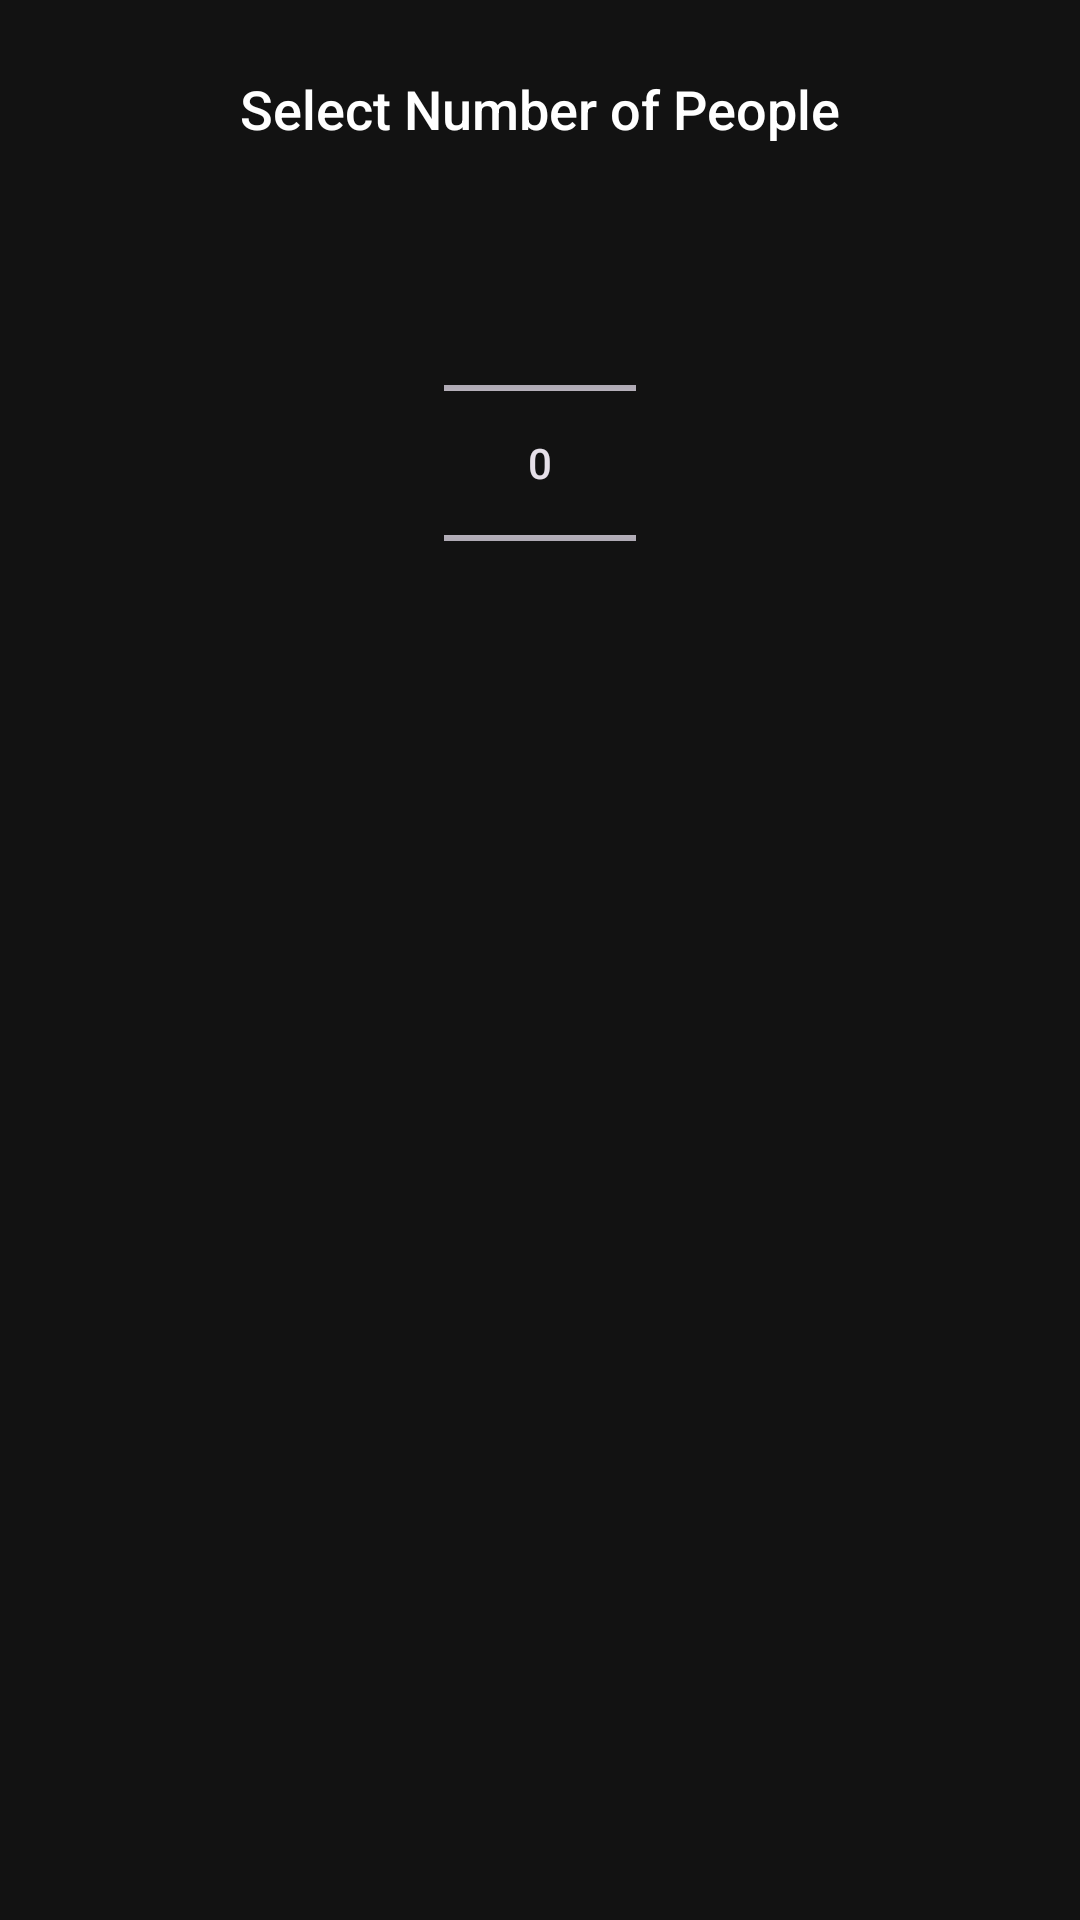

Layout XML and referenced resources for this Android screen:
<!-- AndroidManifest.xml: application theme Theme.EcoStayRetreat -->
<!-- res/layout/dialog_person_count.xml -->
<?xml version="1.0" encoding="utf-8"?>
<LinearLayout xmlns:android="http://schemas.android.com/apk/res/android"
    android:layout_width="match_parent"
    android:layout_height="wrap_content"
    android:orientation="vertical"
    android:gravity="center_horizontal"
    android:padding="24dp"
    android:background="@color/colorSurface">

    <TextView
        android:layout_width="wrap_content"
        android:layout_height="wrap_content"
        android:text="Select Number of People"
        android:textColor="@color/colorOnSurface"
        android:textSize="18sp"
        android:layout_marginBottom="16dp"/>

    <NumberPicker
        android:id="@+id/numberPicker"
        android:layout_width="wrap_content"
        android:layout_height="wrap_content"
        android:theme="@style/Theme.EcoStayRetreat"/>

</LinearLayout>
<!-- resources referenced by this layout -->
<resources>
  <color name="colorOnSurface">#FFFFFF</color>
  <color name="colorSurface">#121212</color>
  <style name="Theme.EcoStayRetreat" parent="Theme.Material3.Dark">
          <item name="android:colorBackground">@color/colorBackground</item>
          <item name="colorSurface">@color/colorSurface</item>
          <item name="colorOnSurface">@color/colorOnSurface</item>
          <item name="android:statusBarColor">@color/colorBackground</item>
          <item name="android:fontFamily">sans-serif-medium</item>
  
          <item name="textInputStyle">@style/Widget.App.TextInputLayout</item>
          <item name="materialCardViewStyle">@style/Widget.App.CardView</item>
          <item name="materialButtonStyle">@style/Widget.App.Button</item>
  
      </style>
  <color name="colorBackground">#000000</color>
  <style name="Widget.App.TextInputLayout" parent="Widget.Material3.TextInputLayout.OutlinedBox">
          <item name="boxStrokeColor">@color/colorPrimary</item>
          <item name="hintTextColor">@color/colorPrimary</item>
          <item name="android:textColorHint">@color/colorOnSurface</item>
          <item name="boxCornerRadiusTopStart">16dp</item>
          <item name="boxCornerRadiusTopEnd">16dp</item>
          <item name="boxCornerRadiusBottomStart">16dp</item>
          <item name="boxCornerRadiusBottomEnd">16dp</item>
      </style>
  <style name="Widget.App.CardView" parent="Widget.Material3.CardView.Elevated">
          <item name="cardBackgroundColor">@color/colorSurface</item>
          <item name="cardCornerRadius">16dp</item>
          <item name="cardElevation">4dp</item>
      </style>
  <style name="Widget.App.Button" parent="Widget.Material3.Button">
          <item name="android:background">@drawable/bg_button_green</item>
          <item name="backgroundTint">@color/colorPrimary</item>
          <item name="android:textColor">@color/colorOnPrimary</item>
          <item name="cornerRadius">16dp</item>
      </style>
  <color name="colorPrimary">#00C853</color>
  <color name="colorOnPrimary">#FFFFFF</color>
</resources>
